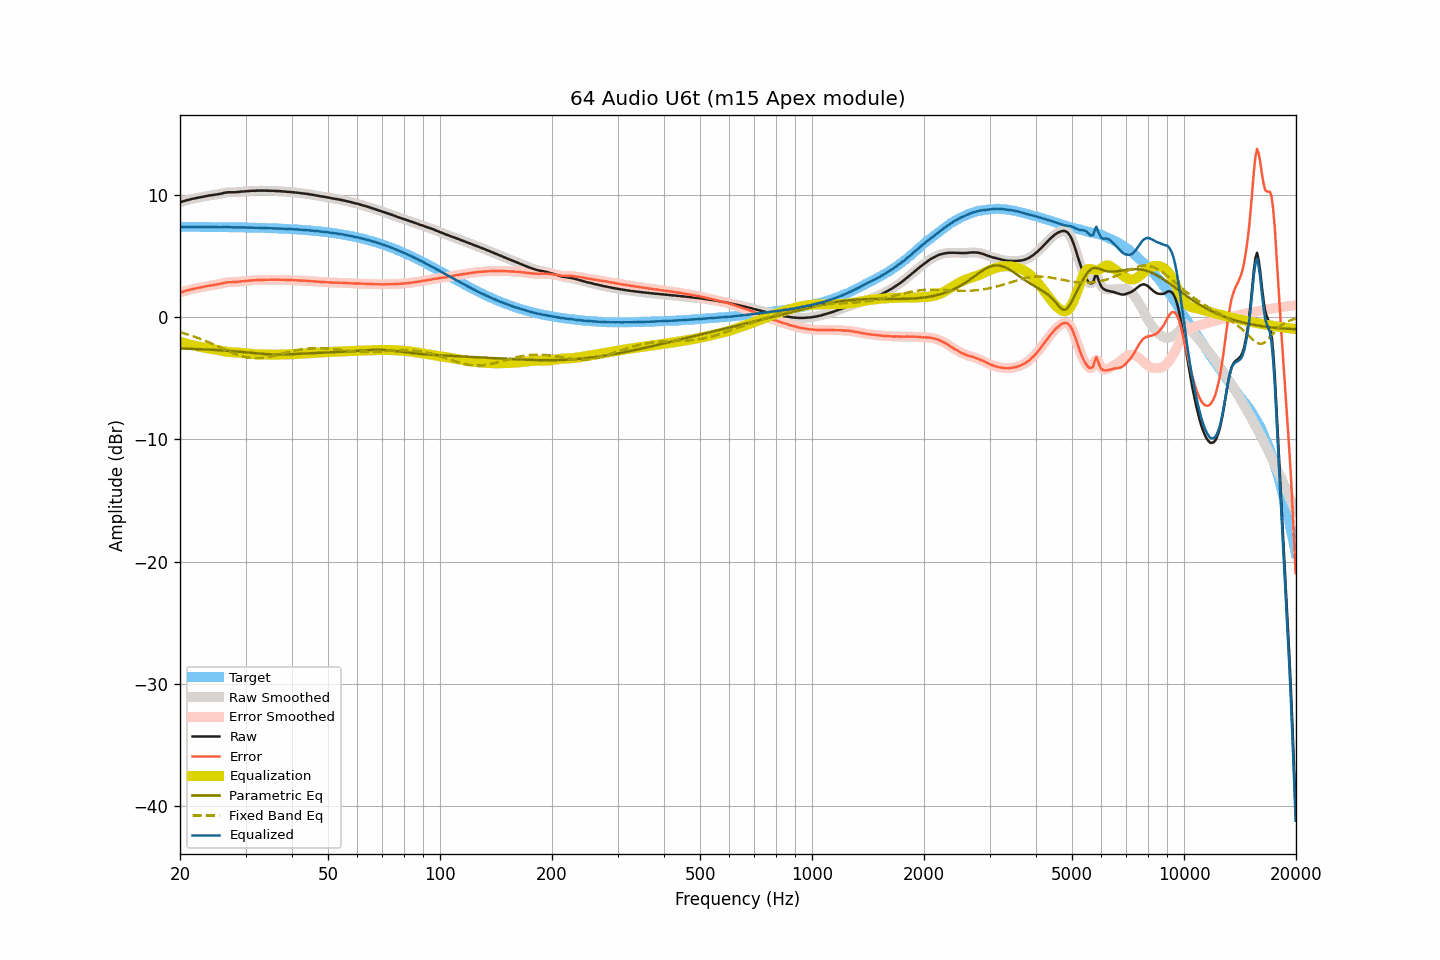

Data behind this chart, as committed beside it:
frequency, raw, smoothed, error, error_smoothed, equalization, parametric_eq, fixed_band_eq, equalized_raw, equalized_smoothed, target
20.00, 9.41, 9.40, 2.02, 2.01, -2.01, -2.57, -1.23, 7.39, 7.39, 7.39
20.20, 9.44, 9.44, 2.05, 2.05, -2.05, -2.57, -1.27, 7.38, 7.39, 7.39
20.40, 9.48, 9.48, 2.09, 2.09, -2.09, -2.57, -1.31, 7.38, 7.39, 7.39
20.61, 9.52, 9.52, 2.13, 2.13, -2.13, -2.58, -1.35, 7.38, 7.39, 7.39
20.81, 9.56, 9.55, 2.17, 2.17, -2.17, -2.58, -1.39, 7.39, 7.39, 7.39
21.02, 9.59, 9.59, 2.20, 2.20, -2.20, -2.59, -1.43, 7.38, 7.38, 7.39
21.23, 9.62, 9.62, 2.23, 2.24, -2.24, -2.59, -1.47, 7.38, 7.38, 7.38
21.44, 9.66, 9.65, 2.27, 2.27, -2.27, -2.59, -1.51, 7.39, 7.38, 7.38
21.66, 9.69, 9.69, 2.30, 2.30, -2.30, -2.60, -1.56, 7.39, 7.39, 7.38
21.87, 9.72, 9.72, 2.34, 2.33, -2.33, -2.60, -1.60, 7.39, 7.39, 7.38
22.09, 9.74, 9.74, 2.36, 2.36, -2.36, -2.61, -1.65, 7.38, 7.38, 7.38
22.31, 9.77, 9.77, 2.39, 2.38, -2.39, -2.61, -1.70, 7.38, 7.38, 7.38
22.54, 9.79, 9.79, 2.41, 2.41, -2.41, -2.62, -1.75, 7.37, 7.38, 7.38
22.76, 9.82, 9.81, 2.44, 2.44, -2.44, -2.63, -1.80, 7.38, 7.37, 7.38
22.99, 9.84, 9.84, 2.46, 2.46, -2.47, -2.63, -1.85, 7.37, 7.37, 7.38
23.22, 9.87, 9.87, 2.49, 2.49, -2.49, -2.64, -1.90, 7.37, 7.37, 7.38
23.45, 9.90, 9.89, 2.52, 2.52, -2.52, -2.64, -1.95, 7.38, 7.38, 7.38
23.69, 9.92, 9.92, 2.54, 2.55, -2.54, -2.65, -2.01, 7.37, 7.38, 7.37
23.92, 9.95, 9.95, 2.57, 2.57, -2.57, -2.66, -2.07, 7.38, 7.38, 7.37
24.16, 9.97, 9.97, 2.59, 2.59, -2.59, -2.66, -2.12, 7.38, 7.38, 7.37
24.40, 9.99, 9.98, 2.62, 2.61, -2.61, -2.67, -2.18, 7.38, 7.38, 7.37
24.65, 10.00, 10.00, 2.63, 2.63, -2.63, -2.68, -2.24, 7.37, 7.37, 7.37
24.89, 10.02, 10.02, 2.65, 2.65, -2.65, -2.68, -2.30, 7.36, 7.36, 7.37
25.14, 10.04, 10.04, 2.67, 2.67, -2.68, -2.69, -2.36, 7.36, 7.36, 7.37
25.39, 10.06, 10.06, 2.69, 2.69, -2.70, -2.70, -2.42, 7.35, 7.36, 7.37
25.65, 10.09, 10.09, 2.72, 2.72, -2.73, -2.71, -2.48, 7.36, 7.36, 7.36
25.91, 10.12, 10.12, 2.75, 2.76, -2.76, -2.72, -2.54, 7.36, 7.36, 7.36
26.16, 10.16, 10.15, 2.80, 2.79, -2.79, -2.73, -2.60, 7.37, 7.37, 7.36
26.43, 10.18, 10.18, 2.82, 2.82, -2.81, -2.73, -2.66, 7.37, 7.37, 7.36
26.69, 10.20, 10.20, 2.84, 2.84, -2.83, -2.74, -2.72, 7.37, 7.37, 7.36
26.96, 10.22, 10.21, 2.86, 2.85, -2.85, -2.75, -2.78, 7.37, 7.37, 7.36
27.23, 10.22, 10.22, 2.86, 2.86, -2.86, -2.76, -2.84, 7.36, 7.36, 7.35
27.50, 10.22, 10.22, 2.86, 2.87, -2.87, -2.77, -2.89, 7.35, 7.35, 7.35
27.77, 10.22, 10.22, 2.87, 2.87, -2.87, -2.78, -2.94, 7.34, 7.34, 7.35
28.05, 10.22, 10.22, 2.87, 2.87, -2.88, -2.80, -3.00, 7.34, 7.34, 7.35
28.33, 10.23, 10.23, 2.88, 2.88, -2.89, -2.81, -3.05, 7.34, 7.34, 7.35
28.62, 10.24, 10.24, 2.89, 2.89, -2.90, -2.82, -3.09, 7.34, 7.34, 7.34
28.90, 10.25, 10.25, 2.91, 2.91, -2.91, -2.83, -3.14, 7.34, 7.34, 7.34
29.19, 10.27, 10.26, 2.93, 2.92, -2.92, -2.84, -3.18, 7.35, 7.34, 7.34
29.48, 10.28, 10.28, 2.94, 2.94, -2.94, -2.85, -3.21, 7.34, 7.34, 7.34
29.78, 10.29, 10.29, 2.95, 2.95, -2.95, -2.87, -3.25, 7.34, 7.34, 7.33
30.08, 10.30, 10.30, 2.96, 2.96, -2.97, -2.88, -3.28, 7.33, 7.33, 7.33
30.38, 10.31, 10.31, 2.98, 2.98, -2.98, -2.89, -3.30, 7.33, 7.33, 7.33
30.68, 10.32, 10.32, 2.99, 2.99, -2.99, -2.90, -3.32, 7.33, 7.33, 7.33
30.99, 10.33, 10.33, 3.00, 3.00, -3.00, -2.92, -3.34, 7.33, 7.33, 7.32
31.30, 10.34, 10.33, 3.02, 3.01, -3.01, -2.93, -3.35, 7.33, 7.32, 7.32
31.61, 10.34, 10.34, 3.02, 3.02, -3.02, -2.94, -3.36, 7.32, 7.32, 7.32
31.93, 10.34, 10.34, 3.02, 3.03, -3.03, -2.96, -3.37, 7.31, 7.31, 7.31
32.24, 10.35, 10.34, 3.04, 3.03, -3.03, -2.97, -3.37, 7.31, 7.31, 7.31
32.57, 10.35, 10.35, 3.04, 3.04, -3.04, -2.98, -3.36, 7.31, 7.31, 7.31
32.89, 10.35, 10.35, 3.04, 3.04, -3.04, -2.99, -3.35, 7.30, 7.30, 7.30
33.22, 10.35, 10.35, 3.05, 3.05, -3.05, -3.00, -3.34, 7.30, 7.30, 7.30
33.55, 10.35, 10.35, 3.05, 3.05, -3.05, -3.01, -3.32, 7.30, 7.30, 7.30
33.89, 10.35, 10.35, 3.06, 3.05, -3.05, -3.02, -3.30, 7.29, 7.29, 7.29
34.23, 10.35, 10.34, 3.06, 3.06, -3.06, -3.03, -3.28, 7.29, 7.29, 7.29
34.57, 10.34, 10.34, 3.05, 3.06, -3.06, -3.03, -3.26, 7.28, 7.28, 7.28
34.92, 10.34, 10.34, 3.06, 3.06, -3.06, -3.04, -3.23, 7.28, 7.28, 7.28
35.27, 10.34, 10.33, 3.06, 3.06, -3.06, -3.05, -3.20, 7.28, 7.27, 7.27
35.62, 10.33, 10.33, 3.06, 3.06, -3.06, -3.05, -3.17, 7.27, 7.27, 7.27
35.97, 10.33, 10.32, 3.06, 3.06, -3.06, -3.05, -3.14, 7.27, 7.26, 7.26
... 635 more rows
